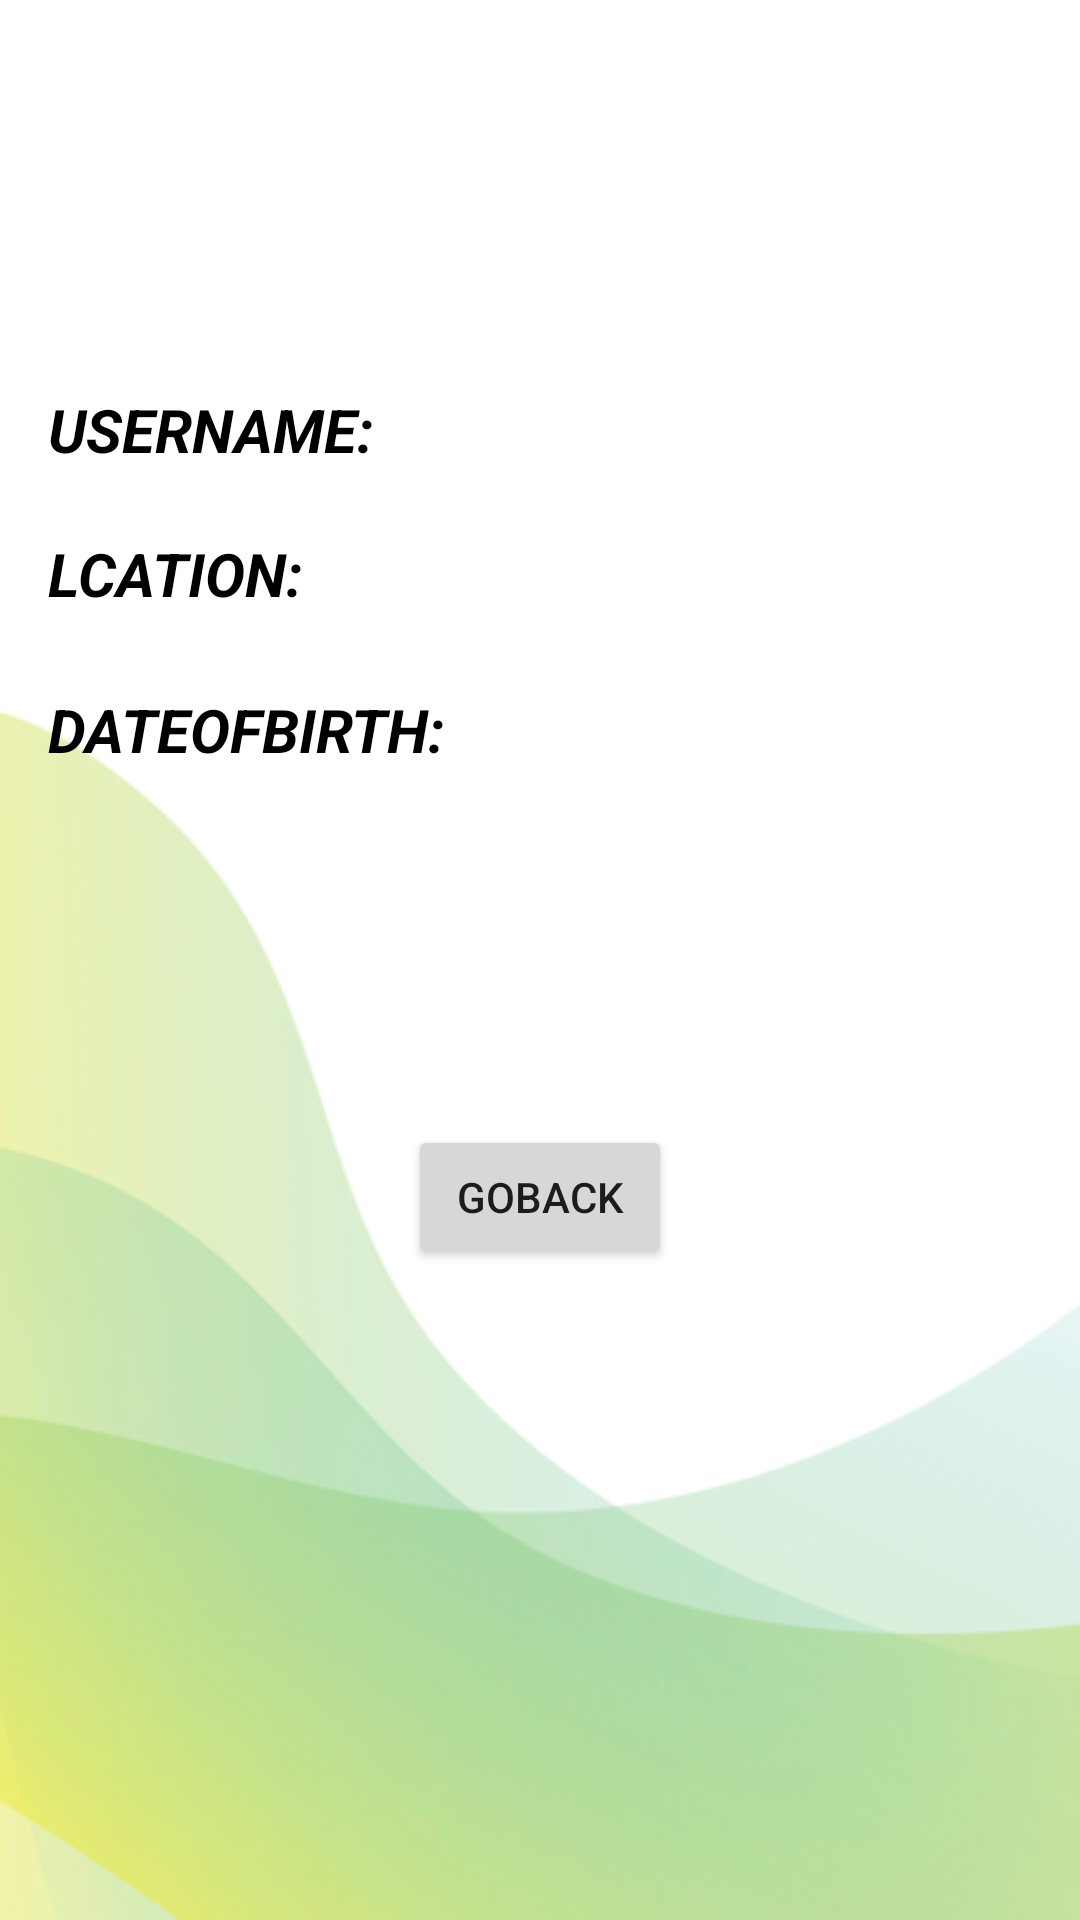

This screen was rendered from an Android layout file. Write that file and the resources it references.
<!-- AndroidManifest.xml: application theme Theme.User_Managment -->
<!-- res/layout/fragment_seedetails.xml -->
<?xml version="1.0" encoding="utf-8"?>
<FrameLayout xmlns:android="http://schemas.android.com/apk/res/android"
    xmlns:app="http://schemas.android.com/apk/res-auto"
    xmlns:tools="http://schemas.android.com/tools"
    android:id="@+id/FRAMELAYOUT"
    android:layout_width="match_parent"
    android:layout_height="match_parent"
    android:background="@drawable/green"
    tools:context=".seedetails">

    <androidx.constraintlayout.widget.ConstraintLayout
        android:layout_width="match_parent"
        android:layout_height="match_parent">

        <Button
            android:id="@+id/gobaCK"
            android:layout_width="wrap_content"
            android:layout_height="wrap_content"
            android:layout_marginBottom="217dp"
            android:text="@string/goback"
            app:layout_constraintBottom_toBottomOf="parent"
            app:layout_constraintEnd_toEndOf="parent"
            app:layout_constraintStart_toStartOf="parent" />

        <TextView
            android:id="@+id/user"
            android:layout_width="wrap_content"
            android:layout_height="wrap_content"
            android:layout_marginStart="16dp"
            android:text="@string/username"
            android:textAllCaps="true"
            android:textColor="#000000"
            android:textSize="20sp"
            android:textStyle="bold|italic"
            app:layout_constraintBaseline_toBaselineOf="@+id/username"
            app:layout_constraintStart_toStartOf="parent" />

        <TextView
            android:id="@+id/username"
            android:layout_width="wrap_content"
            android:layout_height="wrap_content"
            android:layout_marginStart="4dp"
            android:layout_marginBottom="29dp"
            android:textColor="#000000"
            app:layout_constraintBottom_toTopOf="@+id/location"
            app:layout_constraintStart_toEndOf="@+id/user" />

        <TextView
            android:id="@+id/Loca"
            android:layout_width="wrap_content"
            android:layout_height="wrap_content"
            android:layout_marginStart="16dp"
            android:text="@string/lcation"
            android:textAllCaps="true"
            android:textColor="#000000"
            android:textSize="20sp"
            android:textStyle="bold|italic"
            app:layout_constraintBaseline_toBaselineOf="@+id/location"
            app:layout_constraintStart_toStartOf="parent" />

        <TextView
            android:id="@+id/location"
            android:layout_width="wrap_content"
            android:layout_height="wrap_content"
            android:layout_marginStart="13dp"
            android:layout_marginTop="184dp"
            android:textColor="#000000"
            app:layout_constraintStart_toEndOf="@+id/Loca"
            app:layout_constraintTop_toTopOf="parent" />

        <TextView
            android:id="@+id/dateofbirth"
            android:layout_width="wrap_content"
            android:layout_height="wrap_content"
            android:layout_marginStart="16dp"
            android:text="@string/dateofbirth"
            android:textAllCaps="true"
            android:textColor="#000000"
            android:textSize="20sp"
            android:textStyle="bold|italic"
            app:layout_constraintBaseline_toBaselineOf="@+id/birthday"
            app:layout_constraintStart_toStartOf="parent" />

        <TextView
            android:id="@+id/birthday"
            android:layout_width="wrap_content"
            android:layout_height="wrap_content"
            android:layout_marginStart="8dp"
            android:layout_marginTop="33dp"
            android:textColor="#050101"
            app:layout_constraintStart_toEndOf="@+id/dateofbirth"
            app:layout_constraintTop_toBottomOf="@+id/location" />

    </androidx.constraintlayout.widget.ConstraintLayout>

</FrameLayout>
<!-- resources referenced by this layout -->
<resources>
  <!-- drawable green: png bitmap (drawable-v24, 87135 bytes) -->
  <string name="dateofbirth">dateofbirth:</string>
  <string name="goback">goback</string>
  <string name="lcation">Lcation:</string>
  <string name="username">Username:</string>
  <style name="Theme.User_Managment" parent="Theme.MaterialComponents.DayNight.NoActionBar">
          
          <item name="colorPrimary">@color/teal_200</item>
          <item name="colorPrimaryVariant">#E7E7E7</item>
          <item name="colorOnPrimary">@color/white</item>
          
          <item name="colorSecondary">@color/teal_200</item>
          <item name="colorSecondaryVariant">@color/teal_700</item>
          <item name="colorOnSecondary">@color/black</item>
          
          <item name="android:statusBarColor" tools:targetApi="l">?attr/colorPrimaryVariant</item>
          
      </style>
  <color name="teal_200">#FF03DAC5</color>
  <color name="white">#FFFFFFFF</color>
  <color name="teal_700">#FF018786</color>
  <color name="black">#FF000000</color>
</resources>
